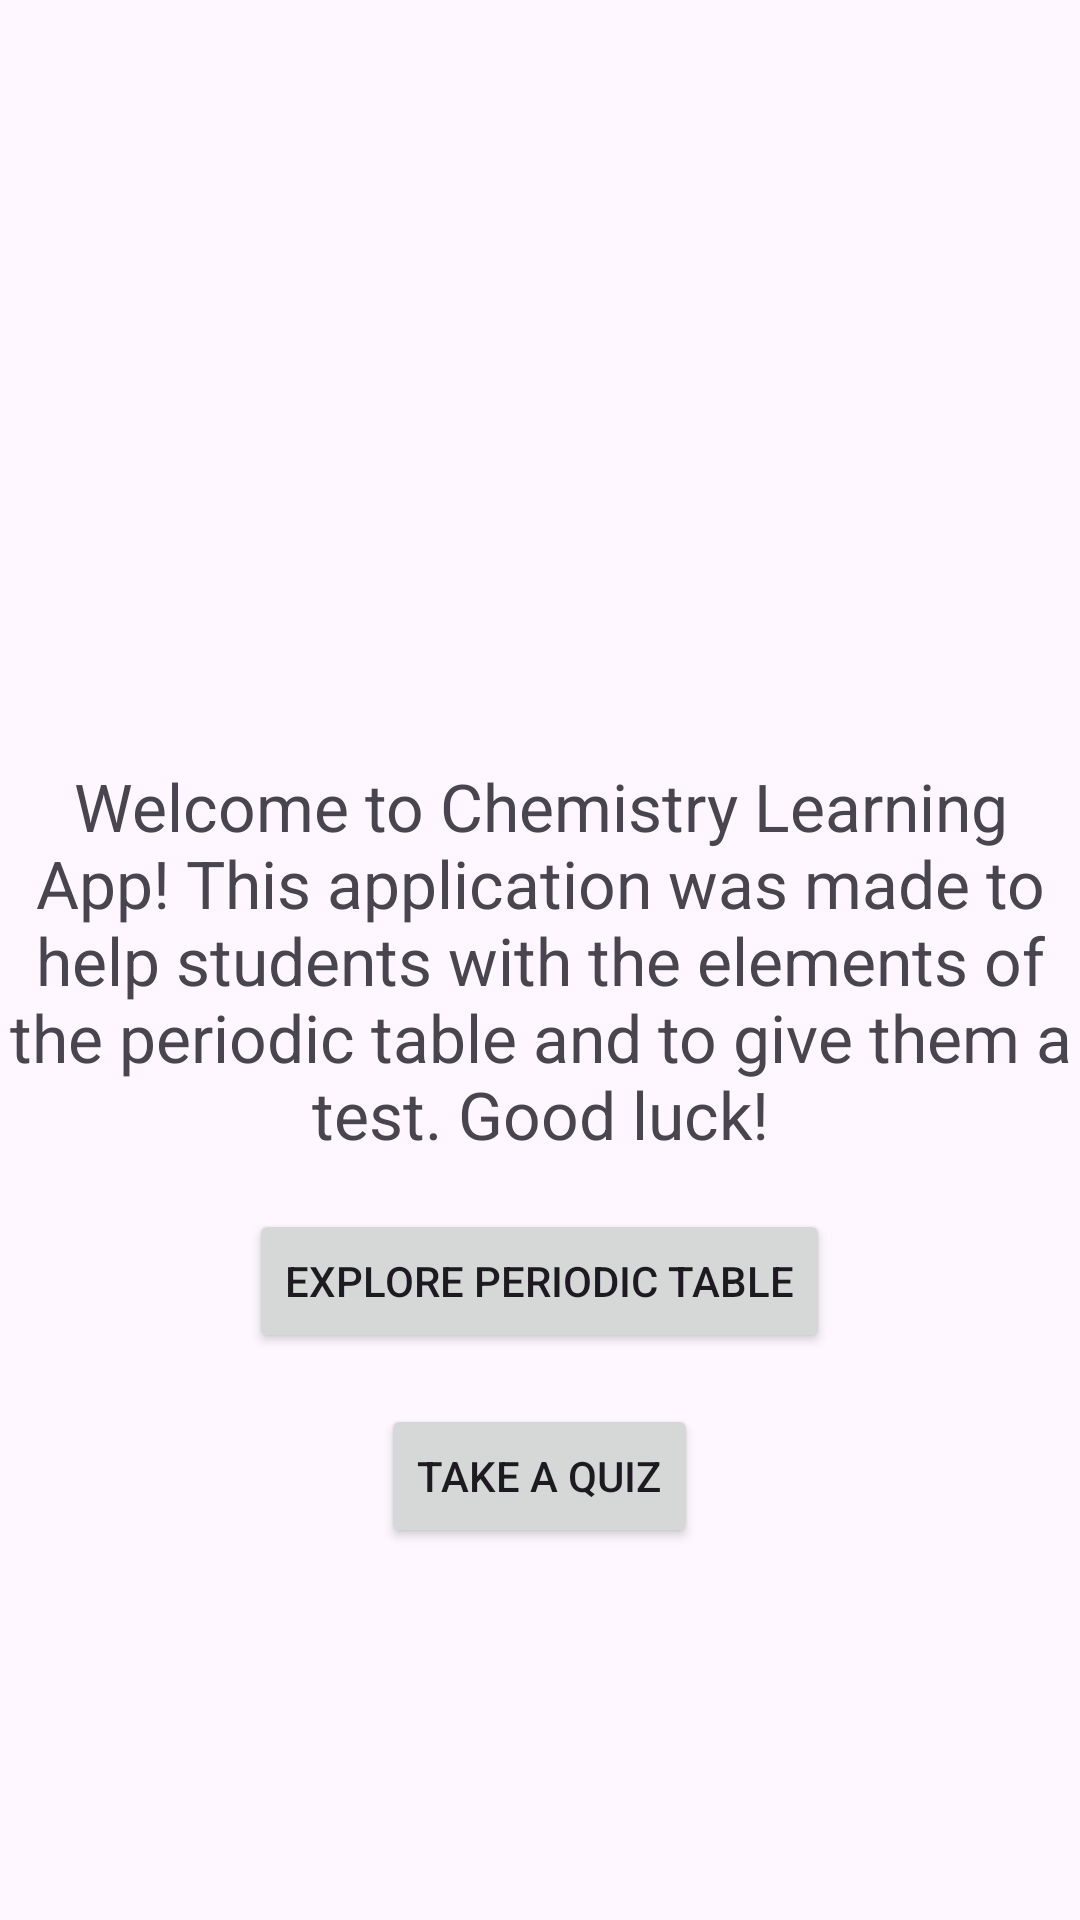

Write the Android layout XML for this screen, with the resource values it uses.
<!-- AndroidManifest.xml: application theme Theme.Ass_Android_119 -->
<!-- res/layout/activity_main.xml -->
<RelativeLayout xmlns:android="http://schemas.android.com/apk/res/android"
    xmlns:tools="http://schemas.android.com/tools"
    android:layout_width="match_parent"
    android:layout_height="match_parent"
    tools:context=".MainActivity">

    
    <TextView
        android:id="@+id/welcome_message"
        android:layout_width="wrap_content"
        android:layout_height="wrap_content"
        android:text="Welcome to Chemistry Learning App!
This application was made to help students with the elements of the periodic table and to give them a test. Good luck!"
        android:textSize="22sp"

        android:layout_centerInParent="true"
        android:gravity="center"
        />

    
    <Button
        android:id="@+id/explorebtn"
        android:layout_width="wrap_content"
        android:layout_height="wrap_content"
        android:text="Explore Periodic Table"
        android:layout_below="@id/welcome_message"
        android:layout_marginTop="17dp"
        android:layout_centerHorizontal="true"/>

    <Button
        android:id="@+id/quizbtn"
        android:layout_width="wrap_content"
        android:layout_height="wrap_content"
        android:text="Take a Quiz"
        android:layout_below="@id/explorebtn"
        android:layout_marginTop="17dp"
        android:layout_centerHorizontal="true"/>

    

</RelativeLayout>
<!-- resources referenced by this layout -->
<resources>
  <style name="Theme.Ass_Android_119" parent="Base.Theme.Ass_Android_119" />
  <style name="Base.Theme.Ass_Android_119" parent="Theme.Material3.DayNight.NoActionBar">
          
          
      </style>
</resources>
